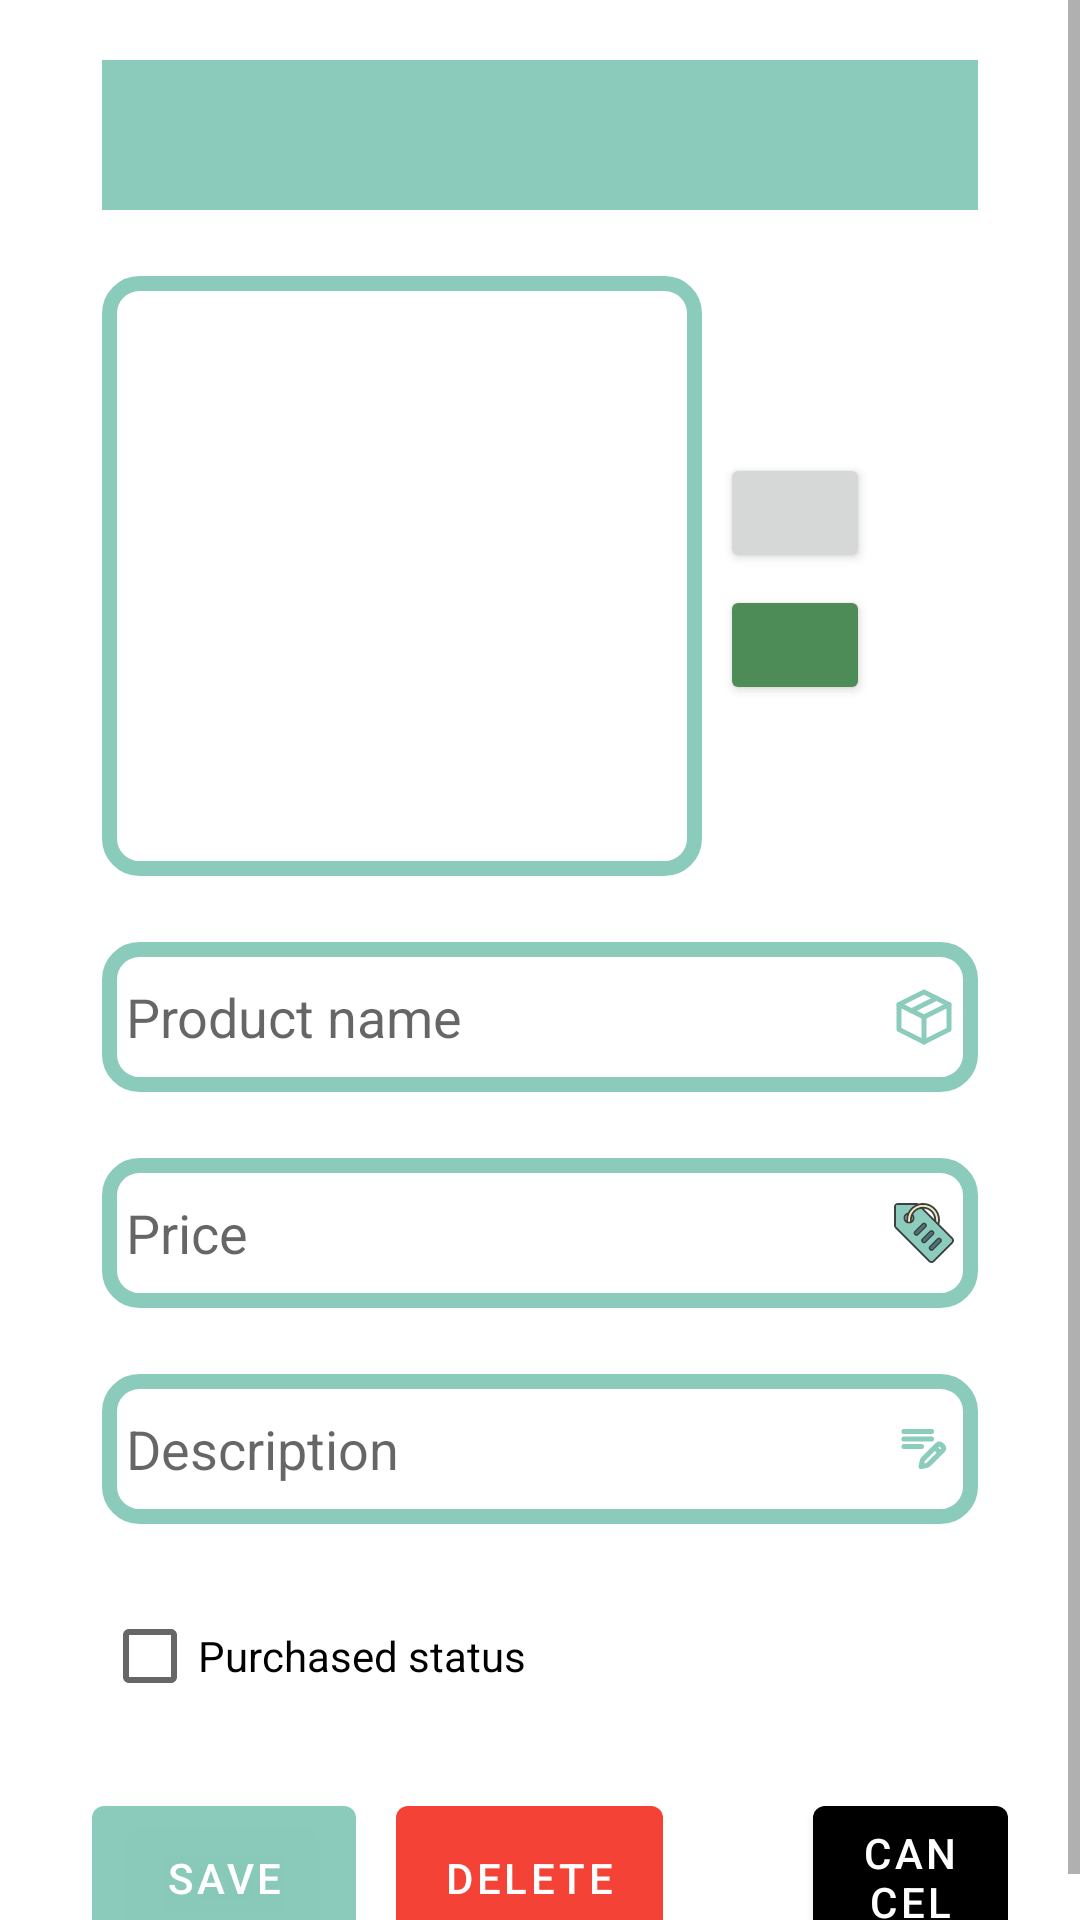

Here is an Android app screen rendered from its layout file. Give the layout XML and the strings, colors and styles it references.
<!-- AndroidManifest.xml: application theme Theme.Assignment -->
<!-- res/layout/product_form_fragment.xml -->
<?xml version="1.0" encoding="utf-8"?>
<RelativeLayout xmlns:android="http://schemas.android.com/apk/res/android"
    xmlns:tools="http://schemas.android.com/tools"
    android:layout_width="match_parent"
    android:layout_height="match_parent"
    xmlns:app="http://schemas.android.com/apk/res-auto"
    tools:context="UI.Product_Form_Fragment">

    <ScrollView
        android:layout_width="match_parent"
        android:layout_height="wrap_content"
        android:id="@+id/scrollViewId"
        >



    <LinearLayout
        android:layout_width="match_parent"
        android:layout_height="wrap_content"
        android:layout_centerInParent="false"
        android:layout_marginStart="24dp"
        android:layout_marginTop="8dp"
        android:layout_marginEnd="24dp"
        android:layout_marginBottom="8dp"
        android:layout_gravity="top"
        android:orientation="vertical"
        android:scrollbars="vertical">


        <LinearLayout
            android:layout_width="match_parent"
            android:layout_height="wrap_content"
            android:orientation="horizontal"
            android:layout_gravity="center_horizontal"
            android:id="@+id/reference_no_layout"
            android:padding="10dp">






            <EditText
                android:layout_width="match_parent"
                android:layout_height="50dp"

                android:id="@+id/reference_no"
                android:textAlignment="center"
                android:background="@color/bluish_green"
                android:drawablePadding="8dp"

                android:padding="8dp"
                android:textColor="@color/black"
                android:textColorHighlight="@color/cardview_dark_background"
                android:layout_marginTop="2dp"
                />
        </LinearLayout>




        <RelativeLayout
            android:layout_width="match_parent"
            android:layout_height="wrap_content"

            android:padding="10dp">
            
            
            
            
            
            
            <ImageView
                android:layout_width="200dp"
                android:layout_height="200dp"
                android:id="@+id/upload_item_image"
                android:background="@drawable/form_textbox"
                android:drawablePadding="8dp"
                android:padding="8dp"
                android:layout_marginTop="2dp"
                />
            <LinearLayout
                android:layout_width="wrap_content"
                android:layout_height="wrap_content"
                android:orientation="vertical"
                android:layout_toEndOf="@id/upload_item_image"
                android:layout_centerVertical="true">

            <Button
                android:id="@+id/upload_image_button"
                android:layout_width="50dp"
                android:layout_height="40dp"
                android:layout_marginTop="4dp"
                android:layout_marginStart="6dp"
                app:icon="@drawable/import_icon" />

                <Button
                    android:id="@+id/camera_image_button"
                    android:layout_width="50dp"
                    android:layout_height="40dp"
                    android:layout_marginTop="4dp"
                    android:layout_marginStart="6dp"
                    app:backgroundTint="@color/mid_green"
                    app:icon="@drawable/open_camera_icon" />
            </LinearLayout>

        </RelativeLayout>





        <LinearLayout
            android:layout_width="match_parent"
            android:layout_height="wrap_content"
            android:orientation="horizontal"
            android:layout_gravity="center_horizontal"
            android:padding="10dp">
            
            
            
            
            
            
            <EditText
                android:layout_width="match_parent"
                android:layout_height="50dp"
                android:id="@+id/product_name"
                android:hint="Product name"
                android:background="@drawable/form_textbox"
                android:drawablePadding="8dp"
                android:drawableRight="@drawable/product_name_input_icon"
                android:padding="8dp"
                android:textColor="@color/black"
                android:textColorHighlight="@color/cardview_dark_background"
                android:layout_marginTop="2dp"
                />
        </LinearLayout>

        <LinearLayout
            android:layout_width="match_parent"
            android:layout_height="wrap_content"
            android:orientation="horizontal"
            android:layout_gravity="center_horizontal"
            android:padding="10dp">






            <EditText
                android:layout_width="match_parent"
                android:layout_height="50dp"
                android:id="@+id/price"
                android:hint="Price"
                android:background="@drawable/form_textbox"
                android:drawablePadding="8dp"
                android:drawableRight="@drawable/icon_for_price_input"
                android:padding="8dp"
                android:textColor="@color/black"
                android:textColorHighlight="@color/cardview_dark_background"
                android:layout_marginTop="2dp"
                />
        </LinearLayout>


        <LinearLayout
            android:layout_width="match_parent"
            android:layout_height="wrap_content"
            android:orientation="horizontal"
            android:layout_gravity="center_horizontal"
            android:padding="10dp">






            <EditText
                android:layout_width="match_parent"
                android:layout_height="50dp"
                android:id="@+id/remark"
                android:hint="Description"
                android:background="@drawable/form_textbox"
                android:drawablePadding="8dp"
                android:drawableRight="@drawable/icone_for_input_input"
                android:padding="8dp"
                android:textColor="@color/black"
                android:textColorHighlight="@color/cardview_dark_background"
                android:layout_marginTop="2dp"
                />

        </LinearLayout>
        <LinearLayout
            android:layout_width="match_parent"
            android:layout_height="match_parent"
            android:gravity="center_vertical"
            android:orientation="horizontal"
            android:padding="10dp">

            <CheckBox
                android:id="@+id/cbPurchased"
                android:layout_width="wrap_content"
                android:layout_height="wrap_content"
                android:text="Purchased status" />

        </LinearLayout>
        <LinearLayout
            android:layout_width="wrap_content"
            android:layout_height="wrap_content"
            android:layout_gravity="center"
            android:orientation="horizontal">
            <com.google.android.material.button.MaterialButton
                android:layout_width="wrap_content"
                android:layout_height="match_parent"
                app:backgroundTint="@color/bluish_green"
                android:id="@+id/save_btn"
                android:text="Save"
                android:layout_marginTop="30px"
                android:layout_marginHorizontal="20px"/>
            <com.google.android.material.button.MaterialButton
                android:layout_width="wrap_content"
                android:layout_height="match_parent"
                app:backgroundTint="@color/red"
                android:id="@+id/delete_btn"
                android:text="Delete"
                android:layout_marginTop="30px"
                android:layout_marginHorizontal="20px"/>
            <com.google.android.material.button.MaterialButton
                android:layout_width="wrap_content"
                android:layout_height="match_parent"
                app:backgroundTint="@color/black"
                android:id="@+id/cancel_btn"
                android:text="Cancel"
                android:layout_marginTop="30px"
                android:layout_marginStart="130px"/>
        </LinearLayout>




    </LinearLayout>

    </ScrollView>



</RelativeLayout>
<!-- resources referenced by this layout -->
<resources>
  <color name="black">#FF000000</color>
  <color name="bluish_green">#F285C9B8</color>
  <color name="mid_green">#4d8c57 </color>
  <color name="red">#F44336</color>
  <!-- drawable form_textbox (drawable) -->
  <?xml version="1.0" encoding="utf-8"?>
  <selector xmlns:android="http://schemas.android.com/apk/res/android">
      <item >
          <shape android:shape="rectangle">
              <stroke
                  android:width="5dp"
                  android:color="@color/bluish_green"
                  />
              <corners
                  android:radius="10dp"
                  />
  
          </shape>
      </item>
  </selector>
  <!-- drawable import_icon (drawable) -->
  <vector xmlns:android="http://schemas.android.com/apk/res/android" android:height="20dp" android:viewportHeight="100" android:viewportWidth="100" android:width="20dp">
        
      <path android:fillColor="#000000" android:pathData="M77.13,55.17H73.38A1.92,1.92 0,0 0,71.5 57v12.5a1.92,1.92 0,0 1,-1.87 1.88H28.38a1.92,1.92 0,0 1,-1.87 -1.87V57a1.92,1.92 0,0 0,-1.87 -1.87H20.88A1.92,1.92 0,0 0,19 57V73.92a5,5 0,0 0,5 5H74a5,5 0,0 0,5 -5V57A1.92,1.92 0,0 0,77.13 55.17ZM47.75,63.42a1.81,1.81 0,0 0,2.63 0L67.25,46.54a1.81,1.81 0,0 0,0 -2.63l-2.62,-2.63a1.81,1.81 0,0 0,-2.62 0l-7,7a1.25,1.25 0,0 1,-2.13 -0.88V20.79a2.25,2.25 0,0 0,-2 -1.87H47.13a1.92,1.92 0,0 0,-1.87 1.88v26.5a1.25,1.25 0,0 1,-2.13 0.88l-7,-7a1.81,1.81 0,0 0,-2.63 0l-2.63,2.75a1.81,1.81 0,0 0,0 2.63Z"/>
      
  </vector>
  <!-- drawable open_camera_icon (drawable) -->
  <vector xmlns:android="http://schemas.android.com/apk/res/android" android:height="20dp" android:viewportHeight="32" android:viewportWidth="32" android:width="20dp">
        
      <path android:fillColor="#000000" android:fillType="evenOdd" android:pathData="M28,6L25,6L24,4C23.411,2.837 23.104,2 22,2L10,2C8.896,2 8.53,2.954 8,4L7,6L4,6C1.791,6 0,7.791 0,10L0,26C0,28.209 1.791,30 4,30L28,30C30.209,30 32,28.209 32,26L32,10C32,7.791 30.209,6 28,6ZM16,26C11.582,26 8,22.418 8,18C8,13.582 11.582,10 16,10C20.418,10 24,13.582 24,18C24,22.418 20.418,26 16,26ZM16,12C12.687,12 10,14.687 10,18C10,21.313 12.687,24 16,24C19.313,24 22,21.313 22,18C22,14.687 19.313,12 16,12L16,12Z" android:strokeColor="#00000000" android:strokeWidth="1"/>
      
  </vector>
  <style name="Theme.Assignment" parent="Theme.MaterialComponents.DayNight.DarkActionBar">
          
          <item name="colorPrimary">@color/bluish_green</item>
          <item name="colorPrimaryVariant">@color/bluish_green</item>
          <item name="colorOnPrimary">@color/white</item>
          
          <item name="colorSecondary">@color/bluish_green</item>
          <item name="colorSecondaryVariant">@color/bluish_green</item>
          <item name="colorOnSecondary">@color/bluish_green</item>
          
          <item name="android:statusBarColor">?attr/colorPrimaryVariant</item>
          <item name="windowActionBar">false</item>
          <item name="windowNoTitle">true</item>
          
      </style>
  <color name="white">#FFFFFFFF</color>
</resources>
